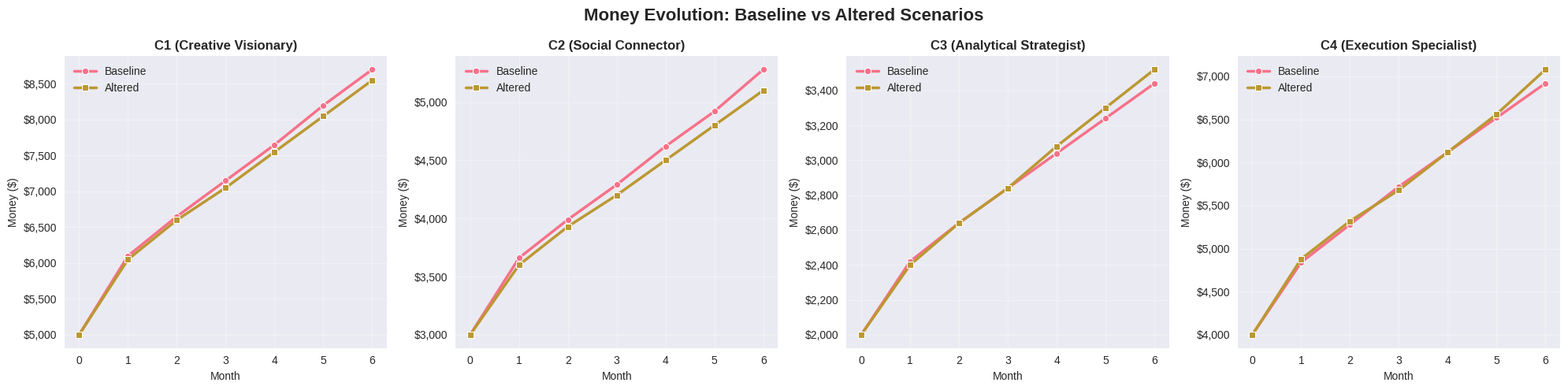
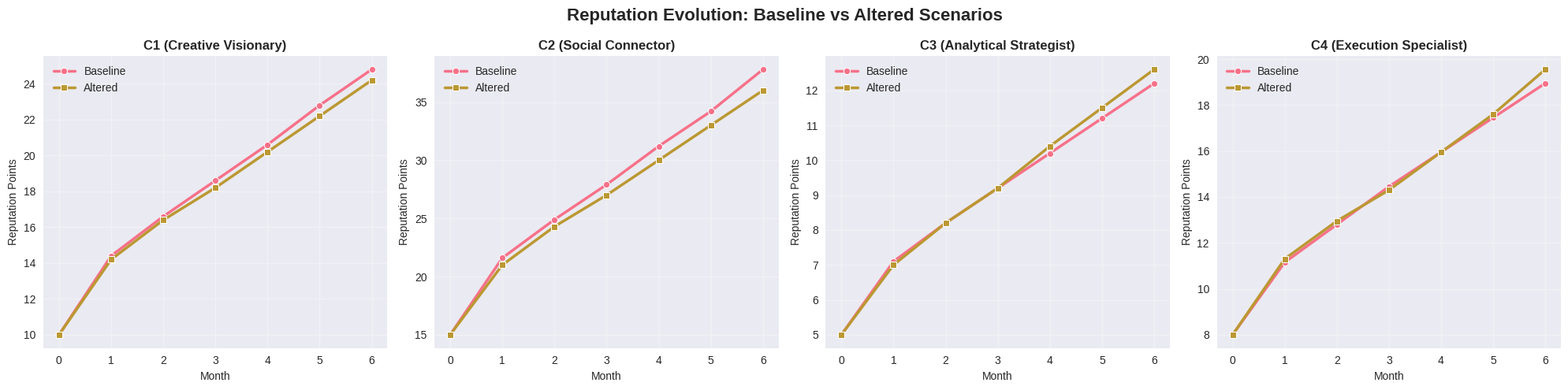

Reproduce these figures in Python, in order. (Note: this script raises an exception after producing the figures.)
#!/usr/bin/env python3
"""
Resource Evolution Analysis
Creates seaborn line charts for money and reputation evolution across 6 months
comparing baseline vs altered scenarios for each cousin.
"""

import pandas as pd
import seaborn as sns
import matplotlib.pyplot as plt
import numpy as np
from pathlib import Path
import os
import json

# Set style for better-looking plots
plt.style.use('seaborn-v0_8')
sns.set_palette("husl")

def load_resource_data():
    """Load resource data from experiment state files"""
    
    # Initialize data structure
    data = []
    
    # Baseline data
    baseline_data = {
        'C1': {
            'money': [5000, 6100, 6650, 7150, 7650, 8200, 8700],
            'reputation': [10.0, 14.4, 16.6, 18.6, 20.6, 22.8, 24.8]
        },
        'C2': {
            'money': [3000, 3660, 3990, 4290, 4620, 4920, 5280],
            'reputation': [15.0, 21.6, 24.9, 27.9, 31.2, 34.2, 37.8]
        },
        'C3': {
            'money': [2000, 2420, 2640, 2840, 3040, 3240, 3440],
            'reputation': [5.0, 7.1, 8.2, 9.2, 10.2, 11.2, 12.2]
        },
        'C4': {
            'money': [4000, 4840, 5280, 5720, 6120, 6520, 6920],
            'reputation': [8.0, 11.15, 12.8, 14.45, 15.95, 17.45, 18.95]
        }
    }
    
    # Altered data
    altered_data = {
        'C1': {
            'money': [5000, 6050, 6600, 7050, 7550, 8050, 8550],
            'reputation': [10.0, 14.2, 16.4, 18.2, 20.2, 22.2, 24.2]
        },
        'C2': {
            'money': [3000, 3600, 3930, 4200, 4500, 4800, 5100],
            'reputation': [15.0, 21.0, 24.3, 27.0, 30.0, 33.0, 36.0]
        },
        'C3': {
            'money': [2000, 2400, 2640, 2840, 3080, 3300, 3520],
            'reputation': [5.0, 7.0, 8.2, 9.2, 10.4, 11.5, 12.6]
        },
        'C4': {
            'money': [4000, 4880, 5320, 5680, 6120, 6560, 7080],
            'reputation': [8.0, 11.3, 12.95, 14.3, 15.95, 17.6, 19.55]
        }
    }
    
    # Convert to DataFrame format
    months = [0, 1, 2, 3, 4, 5, 6]
    
    for cousin in ['C1', 'C2', 'C3', 'C4']:
        for month in months:
            # Baseline data
            data.append({
                'Cousin': cousin,
                'Month': month,
                'Scenario': 'Baseline',
                'Money': baseline_data[cousin]['money'][month],
                'Reputation': baseline_data[cousin]['reputation'][month]
            })
            
            # Altered data
            data.append({
                'Cousin': cousin,
                'Month': month,
                'Scenario': 'Altered',
                'Money': altered_data[cousin]['money'][month],
                'Reputation': altered_data[cousin]['reputation'][month]
            })
    
    return pd.DataFrame(data)

def load_relationship_dynamics_data():
    """Load trust, alliance, and conflict data from experiment state files"""
    
    # Initialize data structure
    trust_data = []
    alliance_data = []
    conflict_data = []
    
    # Baseline data paths
    baseline_paths = [
        'output/gemini/state/experiment_state_month_1.json',
        'output/gemini/state/experiment_state_month_2.json',
        'output/gemini/state/experiment_state_month_3.json',
        'output/gemini/state/experiment_state_month_4.json',
        'output/gemini/state/experiment_state_month_5.json',
        'output/gemini/state/experiment_state_month_6.json'
    ]
    
    # Altered data paths
    altered_paths = [
        'output/gemini_altered/state/experiment_state_month_1.json',
        'output/gemini_altered/state/experiment_state_month_2.json',
        'output/gemini_altered/state/experiment_state_month_3.json',
        'output/gemini_altered/state/experiment_state_month_4.json',
        'output/gemini_altered/state/experiment_state_month_5.json',
        'output/gemini_altered/state/experiment_state_month_6.json'
    ]
    
    # Process baseline data
    for month, path in enumerate(baseline_paths, 1):
        if os.path.exists(path):
            with open(path, 'r') as f:
                data = json.load(f)
                relationship_dynamics = data.get('relationship_dynamics', {})
                
                # Extract trust levels
                for cousin_id, cousin_data in relationship_dynamics.items():
                    trust_levels = cousin_data.get('trust_levels', {})
                    for other_cousin, trust_value in trust_levels.items():
                        trust_data.append({
                            'Cousin': cousin_id,
                            'Other_Cousin': other_cousin,
                            'Month': month,
                            'Scenario': 'Baseline',
                            'Trust_Level': trust_value
                        })
                
                # Extract alliances
                for cousin_id, cousin_data in relationship_dynamics.items():
                    alliances = cousin_data.get('alliances', [])
                    for alliance in alliances:
                        involved = alliance.get('involved', [])
                        alliance_data.append({
                            'Cousin': cousin_id,
                            'Month': month,
                            'Scenario': 'Baseline',
                            'Alliance_Type': alliance.get('type', 'unknown'),
                            'Strength': alliance.get('strength', 'unknown'),
                            'Involved_Count': len(involved)
                        })
                
                # Extract conflicts
                for cousin_id, cousin_data in relationship_dynamics.items():
                    conflicts = cousin_data.get('conflicts', [])
                    for conflict in conflicts:
                        involved = conflict.get('involved', [])
                        conflict_data.append({
                            'Cousin': cousin_id,
                            'Month': month,
                            'Scenario': 'Baseline',
                            'Conflict_Type': conflict.get('type', 'unknown'),
                            'Severity': conflict.get('severity', 'unknown'),
                            'Involved_Count': len(involved)
                        })
    
    # Process altered data
    for month, path in enumerate(altered_paths, 1):
        if os.path.exists(path):
            with open(path, 'r') as f:
                data = json.load(f)
                relationship_dynamics = data.get('relationship_dynamics', {})
                
                # Extract trust levels
                for cousin_id, cousin_data in relationship_dynamics.items():
                    trust_levels = cousin_data.get('trust_levels', {})
                    for other_cousin, trust_value in trust_levels.items():
                        trust_data.append({
                            'Cousin': cousin_id,
                            'Other_Cousin': other_cousin,
                            'Month': month,
                            'Scenario': 'Altered',
                            'Trust_Level': trust_value
                        })
                
                # Extract alliances
                for cousin_id, cousin_data in relationship_dynamics.items():
                    alliances = cousin_data.get('alliances', [])
                    for alliance in alliances:
                        involved = alliance.get('involved', [])
                        alliance_data.append({
                            'Cousin': cousin_id,
                            'Month': month,
                            'Scenario': 'Altered',
                            'Alliance_Type': alliance.get('type', 'unknown'),
                            'Strength': alliance.get('strength', 'unknown'),
                            'Involved_Count': len(involved)
                        })
                
                # Extract conflicts
                for cousin_id, cousin_data in relationship_dynamics.items():
                    conflicts = cousin_data.get('conflicts', [])
                    for conflict in conflicts:
                        involved = conflict.get('involved', [])
                        conflict_data.append({
                            'Cousin': cousin_id,
                            'Month': month,
                            'Scenario': 'Altered',
                            'Conflict_Type': conflict.get('type', 'unknown'),
                            'Severity': conflict.get('severity', 'unknown'),
                            'Involved_Count': len(involved)
                        })
    
    return pd.DataFrame(trust_data), pd.DataFrame(alliance_data), pd.DataFrame(conflict_data)

def create_money_evolution_chart(df):
    """Create line chart for money evolution"""
    
    # Create subplots for each cousin in one row with 4 columns
    fig, axes = plt.subplots(1, 4, figsize=(20, 5))
    fig.suptitle('Money Evolution: Baseline vs Altered Scenarios', fontsize=16, fontweight='bold')
    
    cousins = ['C1', 'C2', 'C3', 'C4']
    cousin_names = {
        'C1': 'C1 (Creative Visionary)',
        'C2': 'C2 (Social Connector)', 
        'C3': 'C3 (Analytical Strategist)',
        'C4': 'C4 (Execution Specialist)'
    }
    
    for i, cousin in enumerate(cousins):
        ax = axes[i]
        
        # Filter data for this cousin
        cousin_data = df[df['Cousin'] == cousin]
        
        # Plot baseline and altered lines
        baseline_data = cousin_data[cousin_data['Scenario'] == 'Baseline']
        altered_data = cousin_data[cousin_data['Scenario'] == 'Altered']
        
        sns.lineplot(data=baseline_data, x='Month', y='Money', 
                    label='Baseline', linewidth=2.5, marker='o', markersize=6, ax=ax)
        sns.lineplot(data=altered_data, x='Month', y='Money', 
                    label='Altered', linewidth=2.5, marker='s', markersize=6, ax=ax)
        
        # Customize subplot
        ax.set_title(f'{cousin_names[cousin]}', fontsize=12, fontweight='bold')
        ax.set_xlabel('Month', fontsize=10)
        ax.set_ylabel('Money ($)', fontsize=10)
        ax.grid(True, alpha=0.3)
        ax.legend()
        
        # Format y-axis as currency
        ax.yaxis.set_major_formatter(plt.FuncFormatter(lambda x, p: f'${x:,.0f}'))
    
    plt.tight_layout()
    plt.savefig('output/analysis/money_evolution_analysis.png', dpi=300, bbox_inches='tight')
    plt.show()

def create_reputation_evolution_chart(df):
    """Create line chart for reputation evolution"""
    
    # Create subplots for each cousin in one row with 4 columns
    fig, axes = plt.subplots(1, 4, figsize=(20, 5))
    fig.suptitle('Reputation Evolution: Baseline vs Altered Scenarios', fontsize=16, fontweight='bold')
    
    cousins = ['C1', 'C2', 'C3', 'C4']
    cousin_names = {
        'C1': 'C1 (Creative Visionary)',
        'C2': 'C2 (Social Connector)', 
        'C3': 'C3 (Analytical Strategist)',
        'C4': 'C4 (Execution Specialist)'
    }
    
    for i, cousin in enumerate(cousins):
        ax = axes[i]
        
        # Filter data for this cousin
        cousin_data = df[df['Cousin'] == cousin]
        
        # Plot baseline and altered lines
        baseline_data = cousin_data[cousin_data['Scenario'] == 'Baseline']
        altered_data = cousin_data[cousin_data['Scenario'] == 'Altered']
        
        sns.lineplot(data=baseline_data, x='Month', y='Reputation', 
                    label='Baseline', linewidth=2.5, marker='o', markersize=6, ax=ax)
        sns.lineplot(data=altered_data, x='Month', y='Reputation', 
                    label='Altered', linewidth=2.5, marker='s', markersize=6, ax=ax)
        
        # Customize subplot
        ax.set_title(f'{cousin_names[cousin]}', fontsize=12, fontweight='bold')
        ax.set_xlabel('Month', fontsize=10)
        ax.set_ylabel('Reputation Points', fontsize=10)
        ax.grid(True, alpha=0.3)
        ax.legend()
    
    plt.tight_layout()
    plt.savefig('output/analysis/reputation_evolution_analysis.png', dpi=300, bbox_inches='tight')
    plt.show()

def create_trust_evolution_chart(trust_df):
    """Create line chart for trust evolution"""
    
    # Create subplots for each cousin in one row with 4 columns
    fig, axes = plt.subplots(1, 4, figsize=(20, 5))
    fig.suptitle('Trust Level Evolution: Baseline vs Altered Scenarios', fontsize=16, fontweight='bold')
    
    cousins = ['C1', 'C2', 'C3', 'C4']
    cousin_names = {
        'C1': 'C1 (Creative Visionary)',
        'C2': 'C2 (Social Connector)', 
        'C3': 'C3 (Analytical Strategist)',
        'C4': 'C4 (Execution Specialist)'
    }
    
    for i, cousin in enumerate(cousins):
        ax = axes[i]
        
        # Filter data for this cousin
        cousin_data = trust_df[trust_df['Cousin'] == cousin]
        
        # Calculate average trust level for each month and scenario
        avg_trust = cousin_data.groupby(['Month', 'Scenario'])['Trust_Level'].mean().reset_index()
        
        # Plot baseline and altered lines
        baseline_data = avg_trust[avg_trust['Scenario'] == 'Baseline']
        altered_data = avg_trust[avg_trust['Scenario'] == 'Altered']
        
        sns.lineplot(data=baseline_data, x='Month', y='Trust_Level', 
                    label='Baseline', linewidth=2.5, marker='o', markersize=6, ax=ax)
        sns.lineplot(data=altered_data, x='Month', y='Trust_Level', 
                    label='Altered', linewidth=2.5, marker='s', markersize=6, ax=ax)
        
        # Customize subplot
        ax.set_title(f'{cousin_names[cousin]}', fontsize=12, fontweight='bold')
        ax.set_xlabel('Month', fontsize=10)
        ax.set_ylabel('Average Trust Level', fontsize=10)
        ax.grid(True, alpha=0.3)
        ax.legend()
        ax.set_ylim(0, 1)
    
    plt.tight_layout()
    plt.savefig('output/analysis/trust_evolution_analysis.png', dpi=300, bbox_inches='tight')
    plt.show()

def create_alliance_evolution_chart(alliance_df):
    """Create line chart for alliance evolution"""
    
    # Create subplots for each cousin in one row with 4 columns
    fig, axes = plt.subplots(1, 4, figsize=(20, 5))
    fig.suptitle('Alliance Count Evolution: Baseline vs Altered Scenarios', fontsize=16, fontweight='bold')
    
    cousins = ['C1', 'C2', 'C3', 'C4']
    cousin_names = {
        'C1': 'C1 (Creative Visionary)',
        'C2': 'C2 (Social Connector)', 
        'C3': 'C3 (Analytical Strategist)',
        'C4': 'C4 (Execution Specialist)'
    }
    
    for i, cousin in enumerate(cousins):
        ax = axes[i]
        
        # Filter data for this cousin
        cousin_data = alliance_df[alliance_df['Cousin'] == cousin]
        
        # Count alliances per month and scenario
        alliance_counts = cousin_data.groupby(['Month', 'Scenario']).size().reset_index(name='Alliance_Count')
        
        # Plot baseline and altered lines
        baseline_data = alliance_counts[alliance_counts['Scenario'] == 'Baseline']
        altered_data = alliance_counts[alliance_counts['Scenario'] == 'Altered']
        
        sns.lineplot(data=baseline_data, x='Month', y='Alliance_Count', 
                    label='Baseline', linewidth=2.5, marker='o', markersize=6, ax=ax)
        sns.lineplot(data=altered_data, x='Month', y='Alliance_Count', 
                    label='Altered', linewidth=2.5, marker='s', markersize=6, ax=ax)
        
        # Customize subplot
        ax.set_title(f'{cousin_names[cousin]}', fontsize=12, fontweight='bold')
        ax.set_xlabel('Month', fontsize=10)
        ax.set_ylabel('Alliance Count', fontsize=10)
        ax.grid(True, alpha=0.3)
        ax.legend()
        ax.set_ylim(0, None)
    
    plt.tight_layout()
    plt.savefig('output/analysis/alliance_evolution_analysis.png', dpi=300, bbox_inches='tight')
    plt.show()

def create_conflict_evolution_chart(conflict_df):
    """Create line chart for conflict evolution"""
    
    # Create subplots for each cousin in one row with 4 columns
    fig, axes = plt.subplots(1, 4, figsize=(20, 5))
    fig.suptitle('Conflict Count Evolution: Baseline vs Altered Scenarios', fontsize=16, fontweight='bold')
    
    cousins = ['C1', 'C2', 'C3', 'C4']
    cousin_names = {
        'C1': 'C1 (Creative Visionary)',
        'C2': 'C2 (Social Connector)', 
        'C3': 'C3 (Analytical Strategist)',
        'C4': 'C4 (Execution Specialist)'
    }
    
    for i, cousin in enumerate(cousins):
        ax = axes[i]
        
        # Filter data for this cousin
        cousin_data = conflict_df[conflict_df['Cousin'] == cousin]
        
        # Count conflicts per month and scenario
        conflict_counts = cousin_data.groupby(['Month', 'Scenario']).size().reset_index(name='Conflict_Count')
        
        # Plot baseline and altered lines
        baseline_data = conflict_counts[conflict_counts['Scenario'] == 'Baseline']
        altered_data = conflict_counts[conflict_counts['Scenario'] == 'Altered']
        
        sns.lineplot(data=baseline_data, x='Month', y='Conflict_Count', 
                    label='Baseline', linewidth=2.5, marker='o', markersize=6, ax=ax)
        sns.lineplot(data=altered_data, x='Month', y='Conflict_Count', 
                    label='Altered', linewidth=2.5, marker='s', markersize=6, ax=ax)
        
        # Customize subplot
        ax.set_title(f'{cousin_names[cousin]}', fontsize=12, fontweight='bold')
        ax.set_xlabel('Month', fontsize=10)
        ax.set_ylabel('Conflict Count', fontsize=10)
        ax.grid(True, alpha=0.3)
        ax.legend()
        ax.set_ylim(0, None)
    
    plt.tight_layout()
    plt.savefig('output/analysis/conflict_evolution_analysis.png', dpi=300, bbox_inches='tight')
    plt.show()

def create_mutual_trust_matrix_chart(trust_df):
    """Create heatmap showing mutual trust levels between cousin pairs"""
    
    # Create separate charts for baseline and altered scenarios
    scenarios = ['Baseline', 'Altered']
    
    for scenario in scenarios:
        fig, axes = plt.subplots(2, 3, figsize=(18, 12))
        fig.suptitle(f'Mutual Trust Levels: {scenario} Scenario', fontsize=16, fontweight='bold')
        
        months = [1, 2, 3, 4, 5, 6]
        
        for i, month in enumerate(months):
            row = i // 3
            col = i % 3
            ax = axes[row, col]
            
            # Create trust matrix for this month and scenario
            trust_matrix = np.zeros((4, 4))
            cousin_labels = ['C1', 'C2', 'C3', 'C4']
            
            # Fill matrix with trust values for this scenario
            month_data = trust_df[(trust_df['Month'] == month) & (trust_df['Scenario'] == scenario)]
            for _, row_data in month_data.iterrows():
                cousin_idx = cousin_labels.index(row_data['Cousin'])
                other_idx = cousin_labels.index(row_data['Other_Cousin'])
                trust_matrix[cousin_idx, other_idx] = row_data['Trust_Level']
            
            # Create heatmap with light blue color scheme
            sns.heatmap(trust_matrix, annot=True, fmt='.2f', cmap='Blues', 
                       xticklabels=cousin_labels, yticklabels=cousin_labels,
                       vmin=0, vmax=1, ax=ax, cbar_kws={'shrink': 0.8},
                       annot_kws={'fontsize': 9, 'color': '#2c3e50'})
            
            ax.set_title(f'Month {month}', fontsize=12, fontweight='bold')
            ax.set_xlabel('Trust Towards', fontsize=10)
            ax.set_ylabel('Trust From', fontsize=10)
        
        plt.tight_layout()
        plt.savefig(f'output/analysis/mutual_trust_matrix_{scenario.lower()}.png', dpi=300, bbox_inches='tight')
        plt.show()

def create_alliance_network_chart(alliance_df):
    """Create network-style chart showing alliance patterns with baseline and altered side by side"""
    
    fig, axes = plt.subplots(2, 3, figsize=(20, 12))
    fig.suptitle('Alliance Networks Analysis: Baseline vs Altered Comparison', fontsize=16, fontweight='bold')
    
    months = [1, 2, 3, 4, 5, 6]
    
    for i, month in enumerate(months):
        row = i // 3
        col = i % 3
        ax = axes[row, col]
        
        # Get alliance data for both scenarios for this month
        baseline_data = alliance_df[(alliance_df['Month'] == month) & (alliance_df['Scenario'] == 'Baseline')]
        altered_data = alliance_df[(alliance_df['Month'] == month) & (alliance_df['Scenario'] == 'Altered')]
        
        # Count alliances for each cousin for both scenarios
        baseline_counts = {}
        altered_counts = {}
        
        for _, row_data in baseline_data.iterrows():
            cousin = row_data['Cousin']
            involved_count = row_data['Involved_Count']
            baseline_counts[cousin] = baseline_counts.get(cousin, 0) + involved_count
            
        for _, row_data in altered_data.iterrows():
            cousin = row_data['Cousin']
            involved_count = row_data['Involved_Count']
            altered_counts[cousin] = altered_counts.get(cousin, 0) + involved_count
        
        # Ensure all cousins are represented
        all_cousins = ['C1', 'C2', 'C3', 'C4']
        baseline_values = [baseline_counts.get(cousin, 0) for cousin in all_cousins]
        altered_values = [altered_counts.get(cousin, 0) for cousin in all_cousins]
        
        # Set up bar positions
        x = np.arange(len(all_cousins))
        width = 0.35
        
        # Create side-by-side bars
        bars1 = ax.bar(x - width/2, baseline_values, width, 
                      label='Baseline', color='#5DADE2', alpha=0.8)
        bars2 = ax.bar(x + width/2, altered_values, width, 
                      label='Altered', color='#E74C3C', alpha=0.8)
        
        ax.set_title(f'Month {month}', fontsize=12, fontweight='bold')
        ax.set_xlabel('Cousin', fontsize=10)
        ax.set_ylabel('Total Alliance Connections', fontsize=10)
        ax.set_xticks(x)
        ax.set_xticklabels(all_cousins)
        ax.legend(fontsize=9)
        
        # Set y-axis limit
        max_val = max(max(baseline_values), max(altered_values)) if baseline_values or altered_values else 1
        ax.set_ylim(0, max_val + 1)
        
        # Add value labels
        for bars in [bars1, bars2]:
            for bar in bars:
                height = bar.get_height()
                if height > 0:
                    ax.text(bar.get_x() + bar.get_width()/2, height + 0.05, 
                           str(int(height)), ha='center', va='bottom', fontsize=9, fontweight='bold')
    
    plt.tight_layout()
    plt.savefig('output/analysis/alliance_network_comparison.png', dpi=300, bbox_inches='tight')
    plt.show()

def create_conflict_intensity_chart(conflict_df):
    """Create chart showing conflict intensity patterns with baseline and altered side by side"""
    
    fig, axes = plt.subplots(2, 3, figsize=(20, 12))
    fig.suptitle('Conflict Intensity Analysis: Baseline vs Altered Comparison', fontsize=16, fontweight='bold')
    
    months = [1, 2, 3, 4, 5, 6]
    severity_weights = {'low': 1, 'medium': 2, 'high': 3}
    
    for i, month in enumerate(months):
        row = i // 3
        col = i % 3
        ax = axes[row, col]
        
        # Get conflict data for both scenarios for this month
        baseline_data = conflict_df[(conflict_df['Month'] == month) & (conflict_df['Scenario'] == 'Baseline')]
        altered_data = conflict_df[(conflict_df['Month'] == month) & (conflict_df['Scenario'] == 'Altered')]
        
        # Calculate conflict intensity for each cousin for both scenarios
        baseline_intensity = {}
        altered_intensity = {}
        
        for _, row_data in baseline_data.iterrows():
            cousin = row_data['Cousin']
            severity = row_data['Severity']
            weight = severity_weights.get(severity, 1)
            baseline_intensity[cousin] = baseline_intensity.get(cousin, 0) + weight
            
        for _, row_data in altered_data.iterrows():
            cousin = row_data['Cousin']
            severity = row_data['Severity']
            weight = severity_weights.get(severity, 1)
            altered_intensity[cousin] = altered_intensity.get(cousin, 0) + weight
        
        # Ensure all cousins are represented
        all_cousins = ['C1', 'C2', 'C3', 'C4']
        baseline_values = [baseline_intensity.get(cousin, 0) for cousin in all_cousins]
        altered_values = [altered_intensity.get(cousin, 0) for cousin in all_cousins]
        
        # Set up bar positions
        x = np.arange(len(all_cousins))
        width = 0.35
        
        # Create side-by-side bars
        bars1 = ax.bar(x - width/2, baseline_values, width, 
                      label='Baseline', color='#5DADE2', alpha=0.8)
        bars2 = ax.bar(x + width/2, altered_values, width, 
                      label='Altered', color='#E74C3C', alpha=0.8)
        
        ax.set_title(f'Month {month}', fontsize=12, fontweight='bold')
        ax.set_xlabel('Cousin', fontsize=10)
        ax.set_ylabel('Conflict Intensity Score', fontsize=10)
        ax.set_xticks(x)
        ax.set_xticklabels(all_cousins)
        ax.legend(fontsize=9)
        
        # Set y-axis limit
        max_val = max(max(baseline_values), max(altered_values)) if baseline_values or altered_values else 1
        ax.set_ylim(0, max_val + 1)
        
        # Add value labels
        for bars in [bars1, bars2]:
            for bar in bars:
                height = bar.get_height()
                if height > 0:
                    ax.text(bar.get_x() + bar.get_width()/2, height + 0.05, 
                           str(int(height)), ha='center', va='bottom', fontsize=9, fontweight='bold')
    
    plt.tight_layout()
    plt.savefig('output/analysis/conflict_intensity_comparison.png', dpi=300, bbox_inches='tight')
    plt.show()

def create_relationship_dynamics_summary(trust_df, alliance_df, conflict_df):
    """Create summary chart showing overall relationship dynamics"""
    
    fig, axes = plt.subplots(1, 3, figsize=(18, 6))
    fig.suptitle('Relationship Dynamics Summary: Baseline vs Altered', fontsize=16, fontweight='bold')
    
    # Calculate monthly averages
    months = range(1, 7)
    
    # Trust levels
    trust_summary = trust_df.groupby(['Month', 'Scenario'])['Trust_Level'].mean().reset_index()
    baseline_trust = trust_summary[trust_summary['Scenario'] == 'Baseline']
    altered_trust = trust_summary[trust_summary['Scenario'] == 'Altered']
    
    axes[0].plot(baseline_trust['Month'], baseline_trust['Trust_Level'], 
                'o-', linewidth=2.5, markersize=6, label='Baseline', color='#2E86AB')
    axes[0].plot(altered_trust['Month'], altered_trust['Trust_Level'], 
                's-', linewidth=2.5, markersize=6, label='Altered', color='#A23B72')
    axes[0].set_title('Average Trust Levels', fontsize=12, fontweight='bold')
    axes[0].set_xlabel('Month', fontsize=10)
    axes[0].set_ylabel('Average Trust Level', fontsize=10)
    axes[0].grid(True, alpha=0.3)
    axes[0].legend()
    axes[0].set_ylim(0, 1)
    
    # Alliance counts
    alliance_summary = alliance_df.groupby(['Month', 'Scenario']).size().reset_index(name='Alliance_Count')
    baseline_alliances = alliance_summary[alliance_summary['Scenario'] == 'Baseline']
    altered_alliances = alliance_summary[alliance_summary['Scenario'] == 'Altered']
    
    axes[1].plot(baseline_alliances['Month'], baseline_alliances['Alliance_Count'], 
                'o-', linewidth=2.5, markersize=6, label='Baseline', color='#2E86AB')
    axes[1].plot(altered_alliances['Month'], altered_alliances['Alliance_Count'], 
                's-', linewidth=2.5, markersize=6, label='Altered', color='#A23B72')
    axes[1].set_title('Total Alliance Count', fontsize=12, fontweight='bold')
    axes[1].set_xlabel('Month', fontsize=10)
    axes[1].set_ylabel('Alliance Count', fontsize=10)
    axes[1].grid(True, alpha=0.3)
    axes[1].legend()
    axes[1].set_ylim(0, None)
    
    # Conflict counts
    conflict_summary = conflict_df.groupby(['Month', 'Scenario']).size().reset_index(name='Conflict_Count')
    baseline_conflicts = conflict_summary[conflict_summary['Scenario'] == 'Baseline']
    altered_conflicts = conflict_summary[conflict_summary['Scenario'] == 'Altered']
    
    axes[2].plot(baseline_conflicts['Month'], baseline_conflicts['Conflict_Count'], 
                'o-', linewidth=2.5, markersize=6, label='Baseline', color='#2E86AB')
    axes[2].plot(altered_conflicts['Month'], altered_conflicts['Conflict_Count'], 
                's-', linewidth=2.5, markersize=6, label='Altered', color='#A23B72')
    axes[2].set_title('Total Conflict Count', fontsize=12, fontweight='bold')
    axes[2].set_xlabel('Month', fontsize=10)
    axes[2].set_ylabel('Conflict Count', fontsize=10)
    axes[2].grid(True, alpha=0.3)
    axes[2].legend()
    axes[2].set_ylim(0, None)
    
    plt.tight_layout()
    plt.savefig('output/analysis/relationship_dynamics_summary.png', dpi=300, bbox_inches='tight')
    plt.show()

def create_self_preservation_coalition_chart(trust_df, alliance_df, conflict_df):
    """Create chart showing self-preservation and strategic coalition behaviors"""
    
    # Create comprehensive analysis chart
    fig, axes = plt.subplots(2, 2, figsize=(20, 16))
    fig.suptitle('Self-Preservation & Strategic Coalition Analysis: Baseline vs Altered', 
                 fontsize=18, fontweight='bold')
    
    # 1. Trust Asymmetry Analysis (Self-Preservation Indicator)
    ax1 = axes[0, 0]
    
    # Calculate trust asymmetry for each cousin pair
    trust_asymmetry_data = []
    for month in range(1, 7):
        for scenario in ['Baseline', 'Altered']:
            month_scenario_data = trust_df[(trust_df['Month'] == month) & (trust_df['Scenario'] == scenario)]
            
            # Calculate asymmetry for each cousin pair
            for cousin1 in ['C1', 'C2', 'C3', 'C4']:
                for cousin2 in ['C1', 'C2', 'C3', 'C4']:
                    if cousin1 != cousin2:
                        trust_1_to_2 = month_scenario_data[
                            (month_scenario_data['Cousin'] == cousin1) & 
                            (month_scenario_data['Other_Cousin'] == cousin2)
                        ]['Trust_Level'].values
                        trust_2_to_1 = month_scenario_data[
                            (month_scenario_data['Cousin'] == cousin2) & 
                            (month_scenario_data['Other_Cousin'] == cousin1)
                        ]['Trust_Level'].values
                        
                        if len(trust_1_to_2) > 0 and len(trust_2_to_1) > 0:
                            asymmetry = abs(trust_1_to_2[0] - trust_2_to_1[0])
                            trust_asymmetry_data.append({
                                'Month': month,
                                'Scenario': scenario,
                                'Pair': f"{cousin1}-{cousin2}",
                                'Asymmetry': asymmetry
                            })
    
    asymmetry_df = pd.DataFrame(trust_asymmetry_data)
    avg_asymmetry = asymmetry_df.groupby(['Month', 'Scenario'])['Asymmetry'].mean().reset_index()
    
    baseline_asym = avg_asymmetry[avg_asymmetry['Scenario'] == 'Baseline']
    altered_asym = avg_asymmetry[avg_asymmetry['Scenario'] == 'Altered']
    
    ax1.plot(baseline_asym['Month'], baseline_asym['Asymmetry'], 
             'o-', linewidth=3, markersize=8, label='Baseline (Collaborative)', color='#5DADE2')
    ax1.plot(altered_asym['Month'], altered_asym['Asymmetry'], 
             's-', linewidth=3, markersize=8, label='Altered (Self-Preservation)', color='#E74C3C')
    ax1.set_title('Trust Asymmetry (Self-Preservation Indicator)', fontsize=14, fontweight='bold')
    ax1.set_xlabel('Month', fontsize=12)
    ax1.set_ylabel('Average Trust Asymmetry', fontsize=12)
    ax1.grid(True, alpha=0.3)
    ax1.legend(fontsize=11)
    ax1.set_ylim(0, None)
    
    # 2. Strategic Alliance Formation (Coalition Building)
    ax2 = axes[0, 1]
    
    # Calculate alliance strength and strategic positioning
    alliance_strategy_data = []
    for month in range(1, 7):
        for scenario in ['Baseline', 'Altered']:
            month_data = alliance_df[(alliance_df['Month'] == month) & (alliance_df['Scenario'] == scenario)]
            
            # Count strategic alliances (strong alliances with multiple partners)
            strategic_alliances = 0
            total_alliances = len(month_data)
            
            for _, row in month_data.iterrows():
                if row['Strength'] == 'strong' and row['Involved_Count'] >= 2:
                    strategic_alliances += 1
            
            alliance_strategy_data.append({
                'Month': month,
                'Scenario': scenario,
                'Strategic_Alliances': strategic_alliances,
                'Total_Alliances': total_alliances,
                'Strategy_Ratio': strategic_alliances / max(total_alliances, 1)
            })
    
    strategy_df = pd.DataFrame(alliance_strategy_data)
    baseline_strategy = strategy_df[strategy_df['Scenario'] == 'Baseline']
    altered_strategy = strategy_df[strategy_df['Scenario'] == 'Altered']
    
    ax2.plot(baseline_strategy['Month'], baseline_strategy['Strategy_Ratio'], 
             'o-', linewidth=3, markersize=8, label='Baseline (Collaborative)', color='#5DADE2')
    ax2.plot(altered_strategy['Month'], altered_strategy['Strategy_Ratio'], 
             's-', linewidth=3, markersize=8, label='Altered (Strategic Coalitions)', color='#E74C3C')
    ax2.set_title('Strategic Alliance Formation (Coalition Building)', fontsize=14, fontweight='bold')
    ax2.set_xlabel('Month', fontsize=12)
    ax2.set_ylabel('Strategic Alliance Ratio', fontsize=12)
    ax2.grid(True, alpha=0.3)
    ax2.legend(fontsize=11)
    ax2.set_ylim(0, 1)
    
    # 3. Power Concentration Analysis (Self-Preservation Success)
    ax3 = axes[1, 0]
    
    # Calculate power concentration based on trust received
    power_concentration_data = []
    for month in range(1, 7):
        for scenario in ['Baseline', 'Altered']:
            month_data = trust_df[(trust_df['Month'] == month) & (trust_df['Scenario'] == scenario)]
            
            # Calculate trust received by each cousin
            trust_received = {}
            for cousin in ['C1', 'C2', 'C3', 'C4']:
                received = month_data[month_data['Other_Cousin'] == cousin]['Trust_Level'].sum()
                trust_received[cousin] = received
            
            # Calculate concentration (Gini coefficient approximation)
            values = list(trust_received.values())
            if len(values) > 1:
                sorted_values = sorted(values)
                n = len(sorted_values)
                cumsum = np.cumsum(sorted_values)
                concentration = (n + 1 - 2 * np.sum(cumsum) / cumsum[-1]) / n
            else:
                concentration = 0
            
            power_concentration_data.append({
                'Month': month,
                'Scenario': scenario,
                'Concentration': concentration
            })
    
    concentration_df = pd.DataFrame(power_concentration_data)
    baseline_conc = concentration_df[concentration_df['Scenario'] == 'Baseline']
    altered_conc = concentration_df[concentration_df['Scenario'] == 'Altered']
    
    ax3.plot(baseline_conc['Month'], baseline_conc['Concentration'], 
             'o-', linewidth=3, markersize=8, label='Baseline (Distributed Power)', color='#5DADE2')
    ax3.plot(altered_conc['Month'], altered_conc['Concentration'], 
             's-', linewidth=3, markersize=8, label='Altered (Concentrated Power)', color='#E74C3C')
    ax3.set_title('Power Concentration (Self-Preservation Success)', fontsize=14, fontweight='bold')
    ax3.set_xlabel('Month', fontsize=12)
    ax3.set_ylabel('Power Concentration Index', fontsize=12)
    ax3.grid(True, alpha=0.3)
    ax3.legend(fontsize=11)
    ax3.set_ylim(0, 1)
    
    # 4. Conflict vs Alliance Balance (Strategic Behavior)
    ax4 = axes[1, 1]
    
    # Calculate conflict-alliance balance
    balance_data = []
    for month in range(1, 7):
        for scenario in ['Baseline', 'Altered']:
            alliance_count = len(alliance_df[(alliance_df['Month'] == month) & (alliance_df['Scenario'] == scenario)])
            conflict_count = len(conflict_df[(conflict_df['Month'] == month) & (conflict_df['Scenario'] == scenario)])
            
            # Calculate balance ratio (alliances / (alliances + conflicts))
            total_interactions = alliance_count + conflict_count
            balance_ratio = alliance_count / max(total_interactions, 1)
            
            balance_data.append({
                'Month': month,
                'Scenario': scenario,
                'Balance_Ratio': balance_ratio,
                'Alliance_Count': alliance_count,
                'Conflict_Count': conflict_count
            })
    
    balance_df = pd.DataFrame(balance_data)
    baseline_balance = balance_df[balance_df['Scenario'] == 'Baseline']
    altered_balance = balance_df[balance_df['Scenario'] == 'Altered']
    
    ax4.plot(baseline_balance['Month'], baseline_balance['Balance_Ratio'], 
             'o-', linewidth=3, markersize=8, label='Baseline (Cooperative Balance)', color='#5DADE2')
    ax4.plot(altered_balance['Month'], altered_balance['Balance_Ratio'], 
             's-', linewidth=3, markersize=8, label='Altered (Strategic Balance)', color='#E74C3C')
    ax4.set_title('Alliance-Conflict Balance (Strategic Behavior)', fontsize=14, fontweight='bold')
    ax4.set_xlabel('Month', fontsize=12)
    ax4.set_ylabel('Alliance/Total Interaction Ratio', fontsize=12)
    ax4.grid(True, alpha=0.3)
    ax4.legend(fontsize=11)
    ax4.set_ylim(0, 1)
    
    # Add interpretation text
    fig.text(0.5, 0.02, 
             'Higher Trust Asymmetry = More Self-Preservation | Higher Strategic Alliance Ratio = More Coalition Building | '
             'Higher Power Concentration = Successful Self-Preservation | Balanced Ratio = Strategic Behavior',
             ha='center', fontsize=10, style='italic')
    
    plt.tight_layout()
    plt.subplots_adjust(bottom=0.08)
    plt.savefig('output/analysis/self_preservation_coalition_analysis.png', dpi=300, bbox_inches='tight')
    plt.show()

def create_power_dynamics_network_chart(trust_df, alliance_df):
    """Create network-style chart showing power dynamics and coalition structures"""
    
    # Create separate charts for baseline and altered
    scenarios = ['Baseline', 'Altered']
    
    for scenario in scenarios:
        fig, axes = plt.subplots(2, 3, figsize=(20, 12))
        fig.suptitle(f'Trust Received Analysis: {scenario} Scenario', 
                     fontsize=16, fontweight='bold')
        
        months = [1, 2, 3, 4, 5, 6]
        
        for i, month in enumerate(months):
            row = i // 3
            col = i % 3
            ax = axes[row, col]
            
            # Get data for this month and scenario
            month_trust = trust_df[(trust_df['Month'] == month) & (trust_df['Scenario'] == scenario)]
            month_alliances = alliance_df[(alliance_df['Month'] == month) & (alliance_df['Scenario'] == scenario)]
            
            # Calculate trust received by each cousin
            trust_scores = {}
            for cousin in ['C1', 'C2', 'C3', 'C4']:
                trust_received = month_trust[month_trust['Other_Cousin'] == cousin]['Trust_Level'].sum()
                trust_scores[cousin] = trust_received
            
            # Create trust visualization
            cousins = list(trust_scores.keys())
            scores = list(trust_scores.values())
            
            # Color code based on trust level with muted colors
            colors = []
            max_score = max(scores) if scores else 1
            for score in scores:
                if score >= max_score * 0.8:
                    colors.append('#E74C3C')  # High trust - Muted Red
                elif score >= max_score * 0.6:
                    colors.append('#F39C12')  # Medium-high trust - Muted Orange
                elif score >= max_score * 0.4:
                    colors.append('#F1C40F')  # Medium trust - Muted Yellow
                else:
                    colors.append('#27AE60')  # Low trust - Muted Green
            
            bars = ax.bar(cousins, scores, color=colors, edgecolor='black', linewidth=1)
            ax.set_title(f'Month {month} - Trust Received', fontsize=12, fontweight='bold')
            ax.set_xlabel('Cousin', fontsize=10)
            ax.set_ylabel('Trust Received', fontsize=10)
            ax.set_ylim(0, max(scores) + 1 if scores else 1)
            
            # Add value labels
            for bar, score in zip(bars, scores):
                ax.text(bar.get_x() + bar.get_width()/2, bar.get_height() + 0.1, 
                       f'{score:.1f}', ha='center', va='bottom', fontsize=10, fontweight='bold')
            
            # Add trust level indicators
            ax.text(0.02, 0.98, '🔴 High Trust\n🟠 Med-High\n🟡 Medium\n🟢 Low Trust', 
                   transform=ax.transAxes, fontsize=8, verticalalignment='top',
                   bbox=dict(boxstyle='round', facecolor='white', alpha=0.8))
        
        plt.tight_layout()
        plt.savefig(f'output/analysis/trust_received_analysis_{scenario.lower()}.png', dpi=300, bbox_inches='tight')
        plt.show()



def print_summary_statistics(df):
    """Print summary statistics"""
    
    print("=" * 80)
    print("RESOURCE EVOLUTION ANALYSIS SUMMARY")
    print("=" * 80)
    
    print("\n📊 FINAL RESOURCE VALUES (Month 6):")
    print("-" * 50)
    
    final_data = df[df['Month'] == 6]
    for cousin in ['C1', 'C2', 'C3', 'C4']:
        cousin_data = final_data[final_data['Cousin'] == cousin]
        baseline = cousin_data[cousin_data['Scenario'] == 'Baseline']
        altered = cousin_data[cousin_data['Scenario'] == 'Altered']
        
        print(f"\n{cousin}:")
        print(f"  Money:    Baseline ${baseline['Money'].iloc[0]:,.0f} | Altered ${altered['Money'].iloc[0]:,.0f} | Diff: ${altered['Money'].iloc[0] - baseline['Money'].iloc[0]:,.0f}")
        print(f"  Reputation: Baseline {baseline['Reputation'].iloc[0]:.1f} | Altered {altered['Reputation'].iloc[0]:.1f} | Diff: {altered['Reputation'].iloc[0] - baseline['Reputation'].iloc[0]:.1f}")
    

def main():
    """Main analysis function"""
    
    # Create output/analysis directory if it doesn't exist
    os.makedirs('output/analysis', exist_ok=True)
    
    print("Loading resource evolution data...")
    df = load_resource_data()
    
    print("Loading relationship dynamics data...")
    trust_df, alliance_df, conflict_df = load_relationship_dynamics_data()
    
    print("Creating money evolution charts...")
    create_money_evolution_chart(df)
    
    print("Creating reputation evolution charts...")
    create_reputation_evolution_chart(df)
    
    print("Creating trust evolution charts...")
    create_trust_evolution_chart(trust_df)
    
    print("Creating alliance evolution charts...")
    create_alliance_evolution_chart(alliance_df)
    
    print("Creating conflict evolution charts...")
    create_conflict_evolution_chart(conflict_df)
    
    print("Creating mutual trust matrix charts...")
    create_mutual_trust_matrix_chart(trust_df)
    
    print("Creating alliance network comparison chart...")
    create_alliance_network_chart(alliance_df)
    
    print("Creating conflict intensity comparison chart...")
    create_conflict_intensity_chart(conflict_df)
    
    print("Creating relationship dynamics summary...")
    create_relationship_dynamics_summary(trust_df, alliance_df, conflict_df)
    
    print("Creating self-preservation and coalition analysis...")
    create_self_preservation_coalition_chart(trust_df, alliance_df, conflict_df)
    
    print("Creating trust received analysis charts...")
    create_power_dynamics_network_chart(trust_df, alliance_df)
    
    print("Generating summary statistics...")
    print_summary_statistics(df)
    
    print("\n✅ Analysis complete! Charts saved as:")
    print("  - output/analysis/money_evolution_analysis.png")
    print("  - output/analysis/reputation_evolution_analysis.png")
    print("  - output/analysis/trust_evolution_analysis.png")
    print("  - output/analysis/alliance_evolution_analysis.png")
    print("  - output/analysis/conflict_evolution_analysis.png")
    print("  - output/analysis/mutual_trust_matrix_baseline.png")
    print("  - output/analysis/mutual_trust_matrix_altered.png")
    print("  - output/analysis/alliance_network_comparison.png")
    print("  - output/analysis/conflict_intensity_comparison.png")
    print("  - output/analysis/relationship_dynamics_summary.png")
    print("  - output/analysis/self_preservation_coalition_analysis.png")
    print("  - output/analysis/trust_received_analysis_baseline.png")
    print("  - output/analysis/trust_received_analysis_altered.png")

if __name__ == "__main__":
    main()
